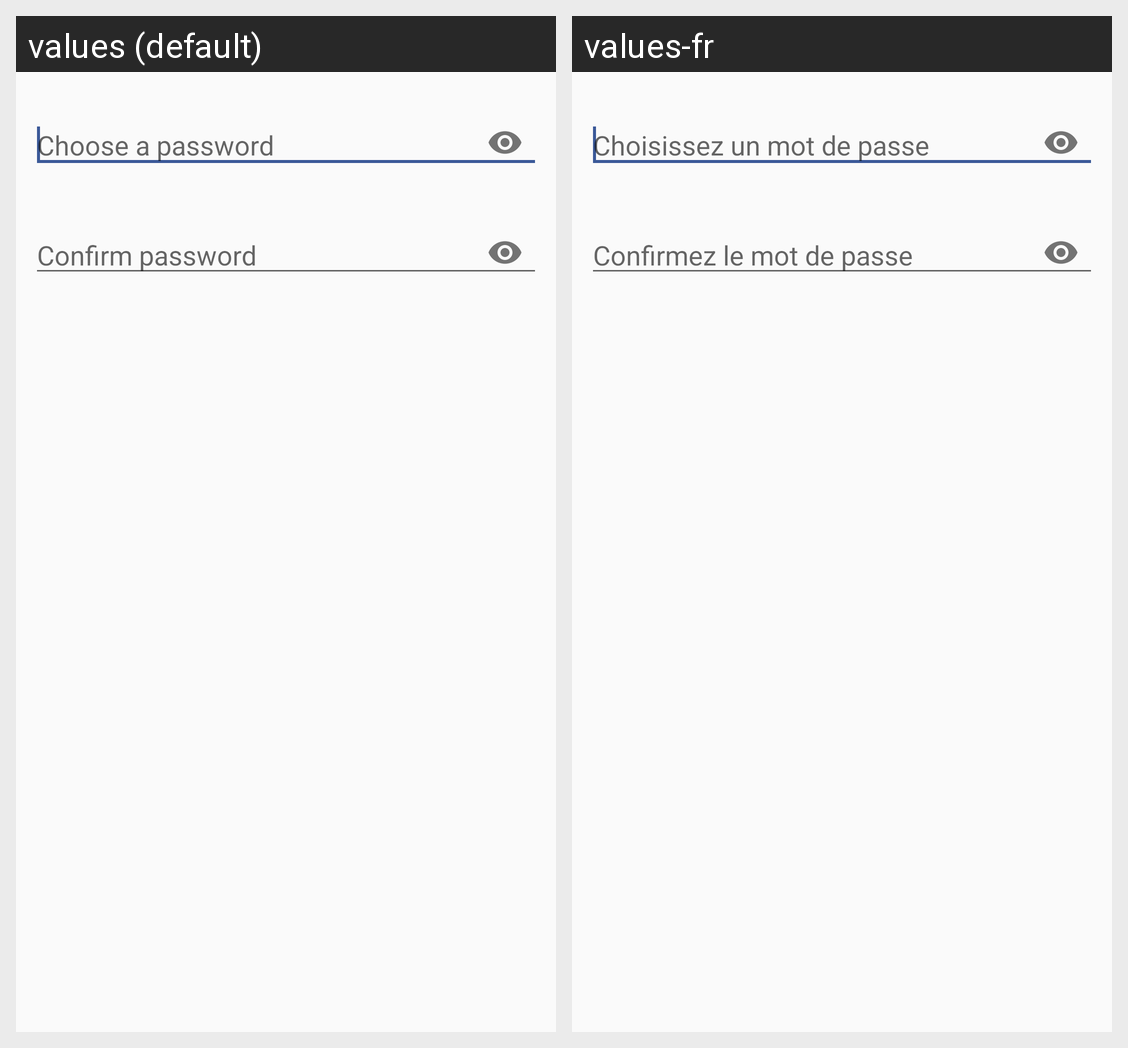

The same Android screen rendered under two of its app's locales, left to right. List the strings drawn on it with the default value and each locale's translation.
Android screen res/layout/dialog_layout.xml rendered under 2 locales, left to right: values (default), values-fr. Device: Nexus 5 (rendered at 1080×1920; each locale shown at half size, 540×960, under a caption strip naming it); theme MyTheme.
Strings drawn on this screen, with the default value and each locale's value (text and hints the layout hard-codes, and strings that could not be matched under every locale, appear in the picture but are not listed):

choose_pwd
  values: Choose a password
  values-fr: Choisissez un mot de passe

confirm_password_hint
  values: Confirm password
  values-fr: Confirmez le mot de passe
